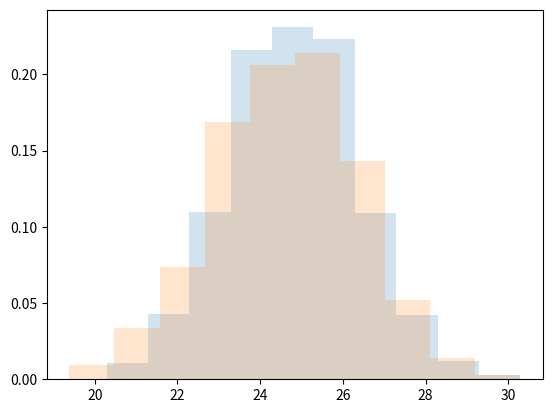

Write Python code to recreate this figure.
# THIS IS TAKEN FROM THE LAB 6 CODE, WITH A SLIGHT MODIFICATION SO THAT WE CAN CHOOSE THE RANDOM SEED IN THE BETA DISTRIBUTION

from scipy import stats
import matplotlib.pyplot as plt
import numpy as np
from typing import List, Tuple, Dict


def alphaBetaFromAmB(a: int, m: int, b: int) -> Tuple[float, float]:
    # [redacted]
    # [redacted]
    first_numer_alpha = 2.0 * (b + 4 * m - 5 * a)
    first_numer_beta = 2.0 * (5 * b - 4 * m - a)
    first_denom = 3.0 * (b - a)
    second_numer = (m - a) * (b - m)
    second_denom = (b - a) ** 2
    second = (1 + 4 * (second_numer / second_denom))
    alpha = (first_numer_alpha / first_denom) * second
    beta = (first_numer_beta / first_denom) * second
    return alpha, beta


def generateTaskTime(a: int, m: int, b: int, seed: int = 42) -> float:
    
    alpha, beta = alphaBetaFromAmB(a, m, b)
    location = a
    scale = b - a
    
    taskTime = stats.beta.rvs(alpha, beta) * scale + location
    
    return taskTime


# Script to evaluate a project
if __name__ == "__main__":    
    CompletionTimes = [0]*1000
    ExpectedTimes = [0]*1000

    for i in range(len(CompletionTimes)):
        # Calculate task times
        A = generateTaskTime(3,7,8)
        B = generateTaskTime(2,4,6)
        C = generateTaskTime(1,3,7)
        D = generateTaskTime(1,4,6)
        E = generateTaskTime(2,5,6)
        F = generateTaskTime(4,6,9)
        G = generateTaskTime(2,6,11)
        H = generateTaskTime(4,5,6)
        I = generateTaskTime(2,4,6)
        J = generateTaskTime(1,2,3)
            
        # Calculate times of all paths
        Path1 = B + D + E + F + I + J # Critical path
        Path2 = A + E + F + I + J
        Path3 = C + E + F + I + J
        Path4 = A + E +  H + I + J
        Path5 = B + D + E + H + I + J
        Path6 = C + G + H + I + J

        
        ExpectedTimes[i] = Path1
        CompletionTimes[i] = max(Path1, Path2, Path3, Path4, Path5, Path6)

    # Histograms
    plt.hist(CompletionTimes, density=True, histtype='stepfilled', alpha=0.2)
    plt.show()

    plt.hist(ExpectedTimes, density=True, histtype='stepfilled', alpha=0.2)
    plt.show()
    # Average completion time
    print(np.mean(CompletionTimes))

    # One sample t-test, with H0 = expected completion time.
    print(stats.ttest_1samp(CompletionTimes, 31))

    # Percentile interval
    CompletionTimes.sort()
    print(CompletionTimes[25])
    print(CompletionTimes[975])

    # Error rate`
    print(sum(np.greater(CompletionTimes, ExpectedTimes))/len(CompletionTimes))